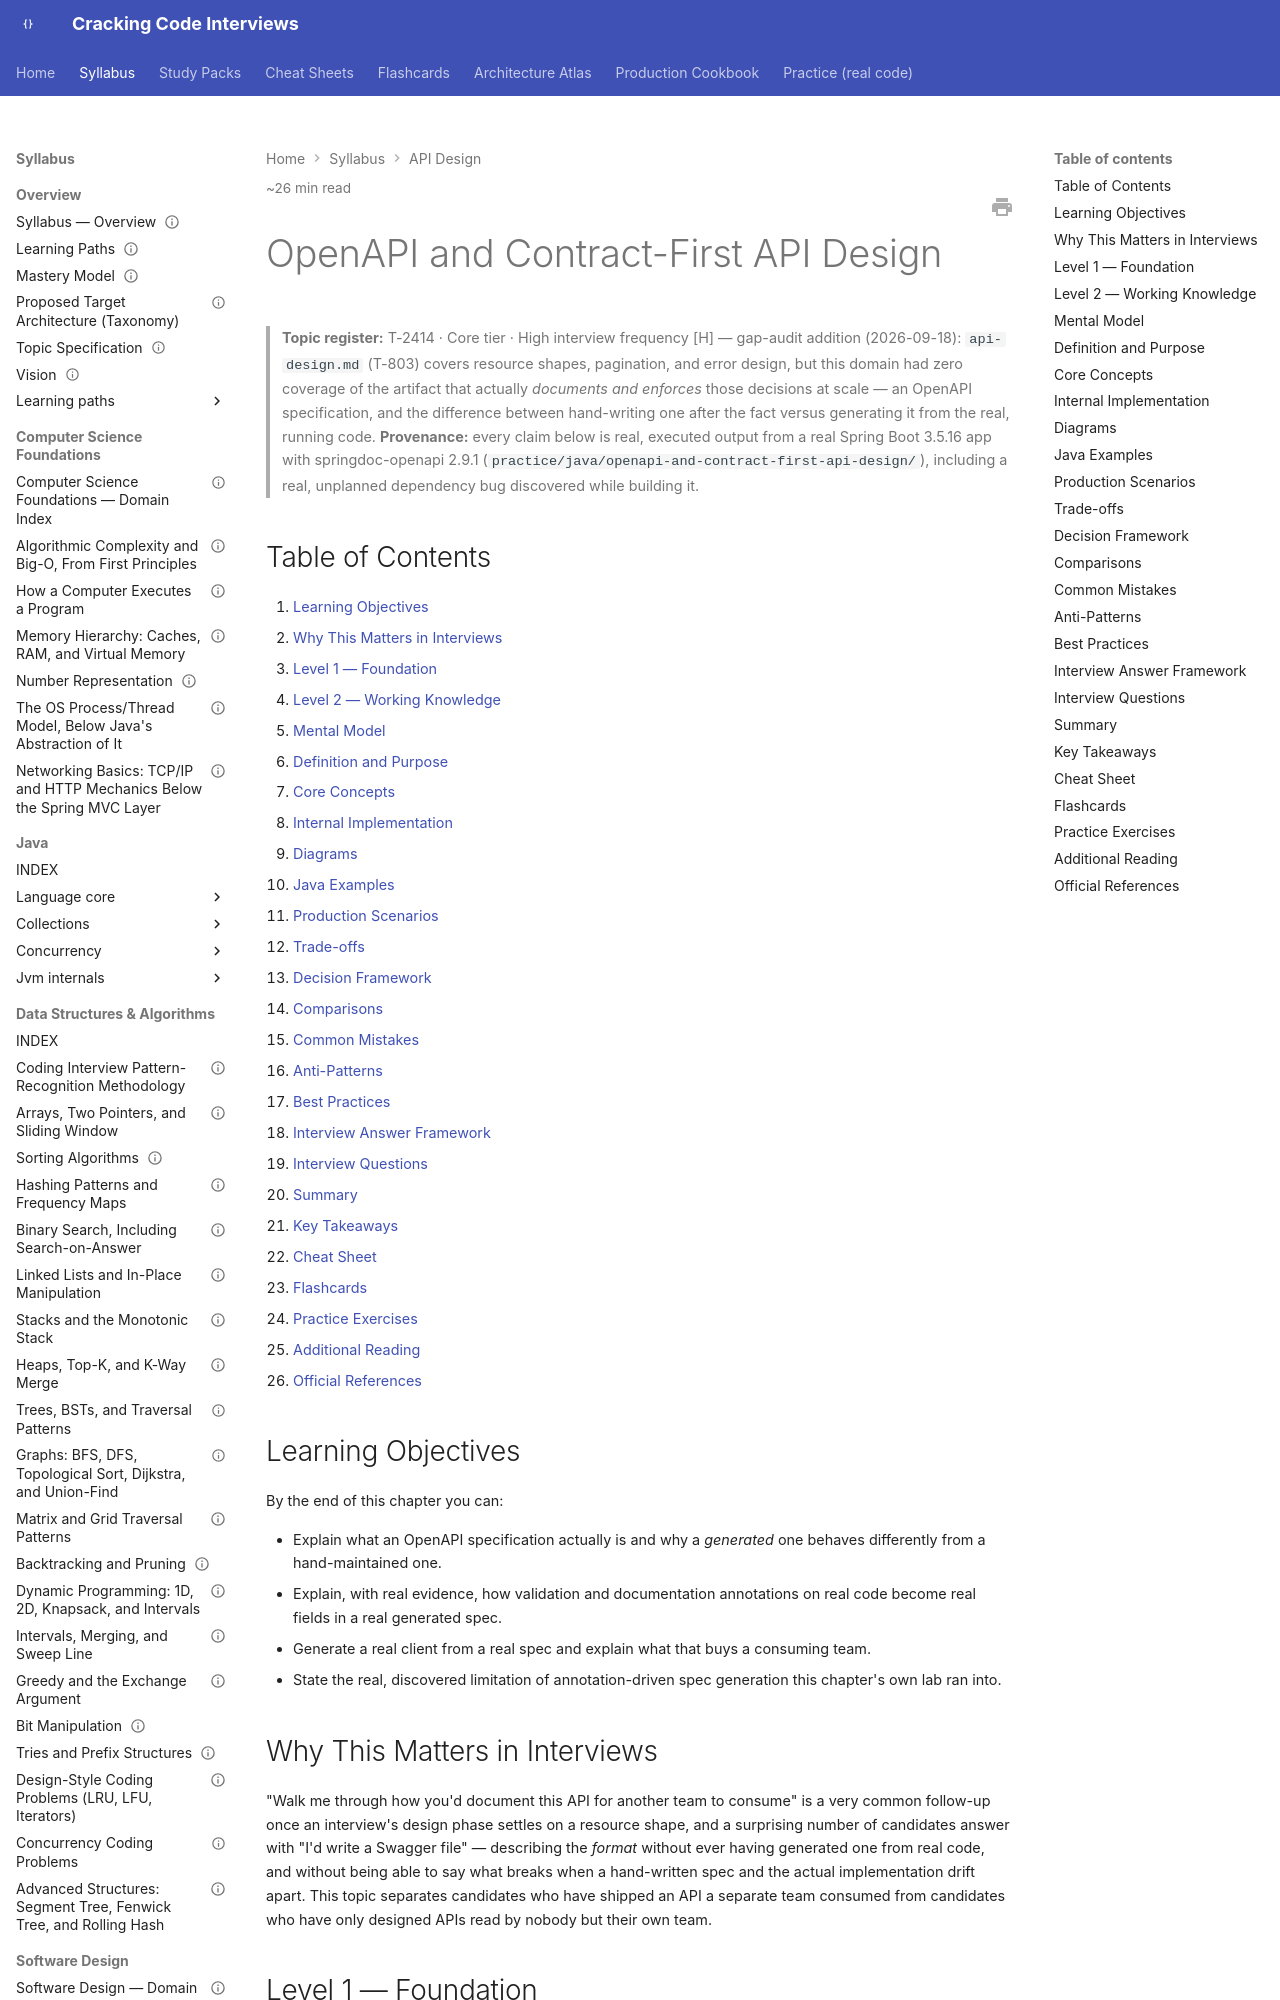

repository: JuanMelendres/cracking-code-interviews · page: syllabus/07-api-design/openapi-and-contract-first-api-design/index.html · generator: mkdocs

---
title: "OpenAPI and Contract-First API Design"
slug: openapi-and-contract-first-api-design
document_type: handbook-chapter
domain: 07-api-design
status: canonical
version: 1.0
last_updated: 2026-09-18
topic_id: T-2414
mastery_levels_covered:
  - L1
  - L2
  - L3
  - L4
difficulty:
  - intermediate
  - advanced
target_levels:
  - mid
  - senior
  - staff
estimated_reading_minutes: 26
prerequisites:
  - rest-api-fundamentals.md
  - api-design.md
related:
  - api-versioning-strategies.md
  - graphql-api-design.md
  - grpc-api-design.md
official_references:
  - https://spec.openapis.org/oas/v3.1.0
  - https://springdoc.org/
  - https://openapi-generator.tech/
---

# OpenAPI and Contract-First API Design

> **Topic register:** T-2414 · Core tier · High interview frequency [H] — gap-audit addition (2026-09-18):
> `api-design.md` (T-803) covers resource shapes, pagination, and error design, but this domain had zero
> coverage of the artifact that actually *documents and enforces* those decisions at scale — an OpenAPI
> specification, and the difference between hand-writing one after the fact versus generating it from the
> real, running code.
> **Provenance:** every claim below is real, executed output from a real Spring Boot 3.5.16 app with
> springdoc-openapi 2.9.1 (`practice/java/openapi-and-contract-first-api-design/`), including a real,
> unplanned dependency bug discovered while building it.

## Table of Contents

1. [Learning Objectives](#learning-objectives)
2. [Why This Matters in Interviews](#why-this-matters-in-interviews)
3. [Level 1 — Foundation](#level-1-foundation)
4. [Level 2 — Working Knowledge](#level-2-working-knowledge)
5. [Mental Model](#mental-model)
6. [Definition and Purpose](#definition-and-purpose)
7. [Core Concepts](#core-concepts)
8. [Internal Implementation](#internal-implementation)
9. [Diagrams](#diagrams)
10. [Java Examples](#java-examples)
11. [Production Scenarios](#production-scenarios)
12. [Trade-offs](#trade-offs)
13. [Decision Framework](#decision-framework)
14. [Comparisons](#comparisons)
15. [Common Mistakes](#common-mistakes)
16. [Anti-Patterns](#anti-patterns)
17. [Best Practices](#best-practices)
18. [Interview Answer Framework](#interview-answer-framework)
19. [Interview Questions](#interview-questions)
20. [Summary](#summary)
21. [Key Takeaways](#key-takeaways)
22. [Cheat Sheet](#cheat-sheet)
23. [Flashcards](#flashcards)
24. [Practice Exercises](#practice-exercises)
25. [Additional Reading](#additional-reading)
26. [Official References](#official-references)

## Learning Objectives

By the end of this chapter you can:

- Explain what an OpenAPI specification actually is and why a *generated* one behaves differently from a hand-maintained one.
- Explain, with real evidence, how validation and documentation annotations on real code become real fields in a real generated spec.
- Generate a real client from a real spec and explain what that buys a consuming team.
- State the real, discovered limitation of annotation-driven spec generation this chapter's own lab ran into.

## Why This Matters in Interviews

"Walk me through how you'd document this API for another team to consume" is a very common follow-up once
an interview's design phase settles on a resource shape, and a surprising number of candidates answer with
"I'd write a Swagger file" — describing the *format* without ever having generated one from real code, and
without being able to say what breaks when a hand-written spec and the actual implementation drift apart.
This topic separates candidates who have shipped an API a separate team consumed from candidates who have
only designed APIs read by nobody but their own team.
